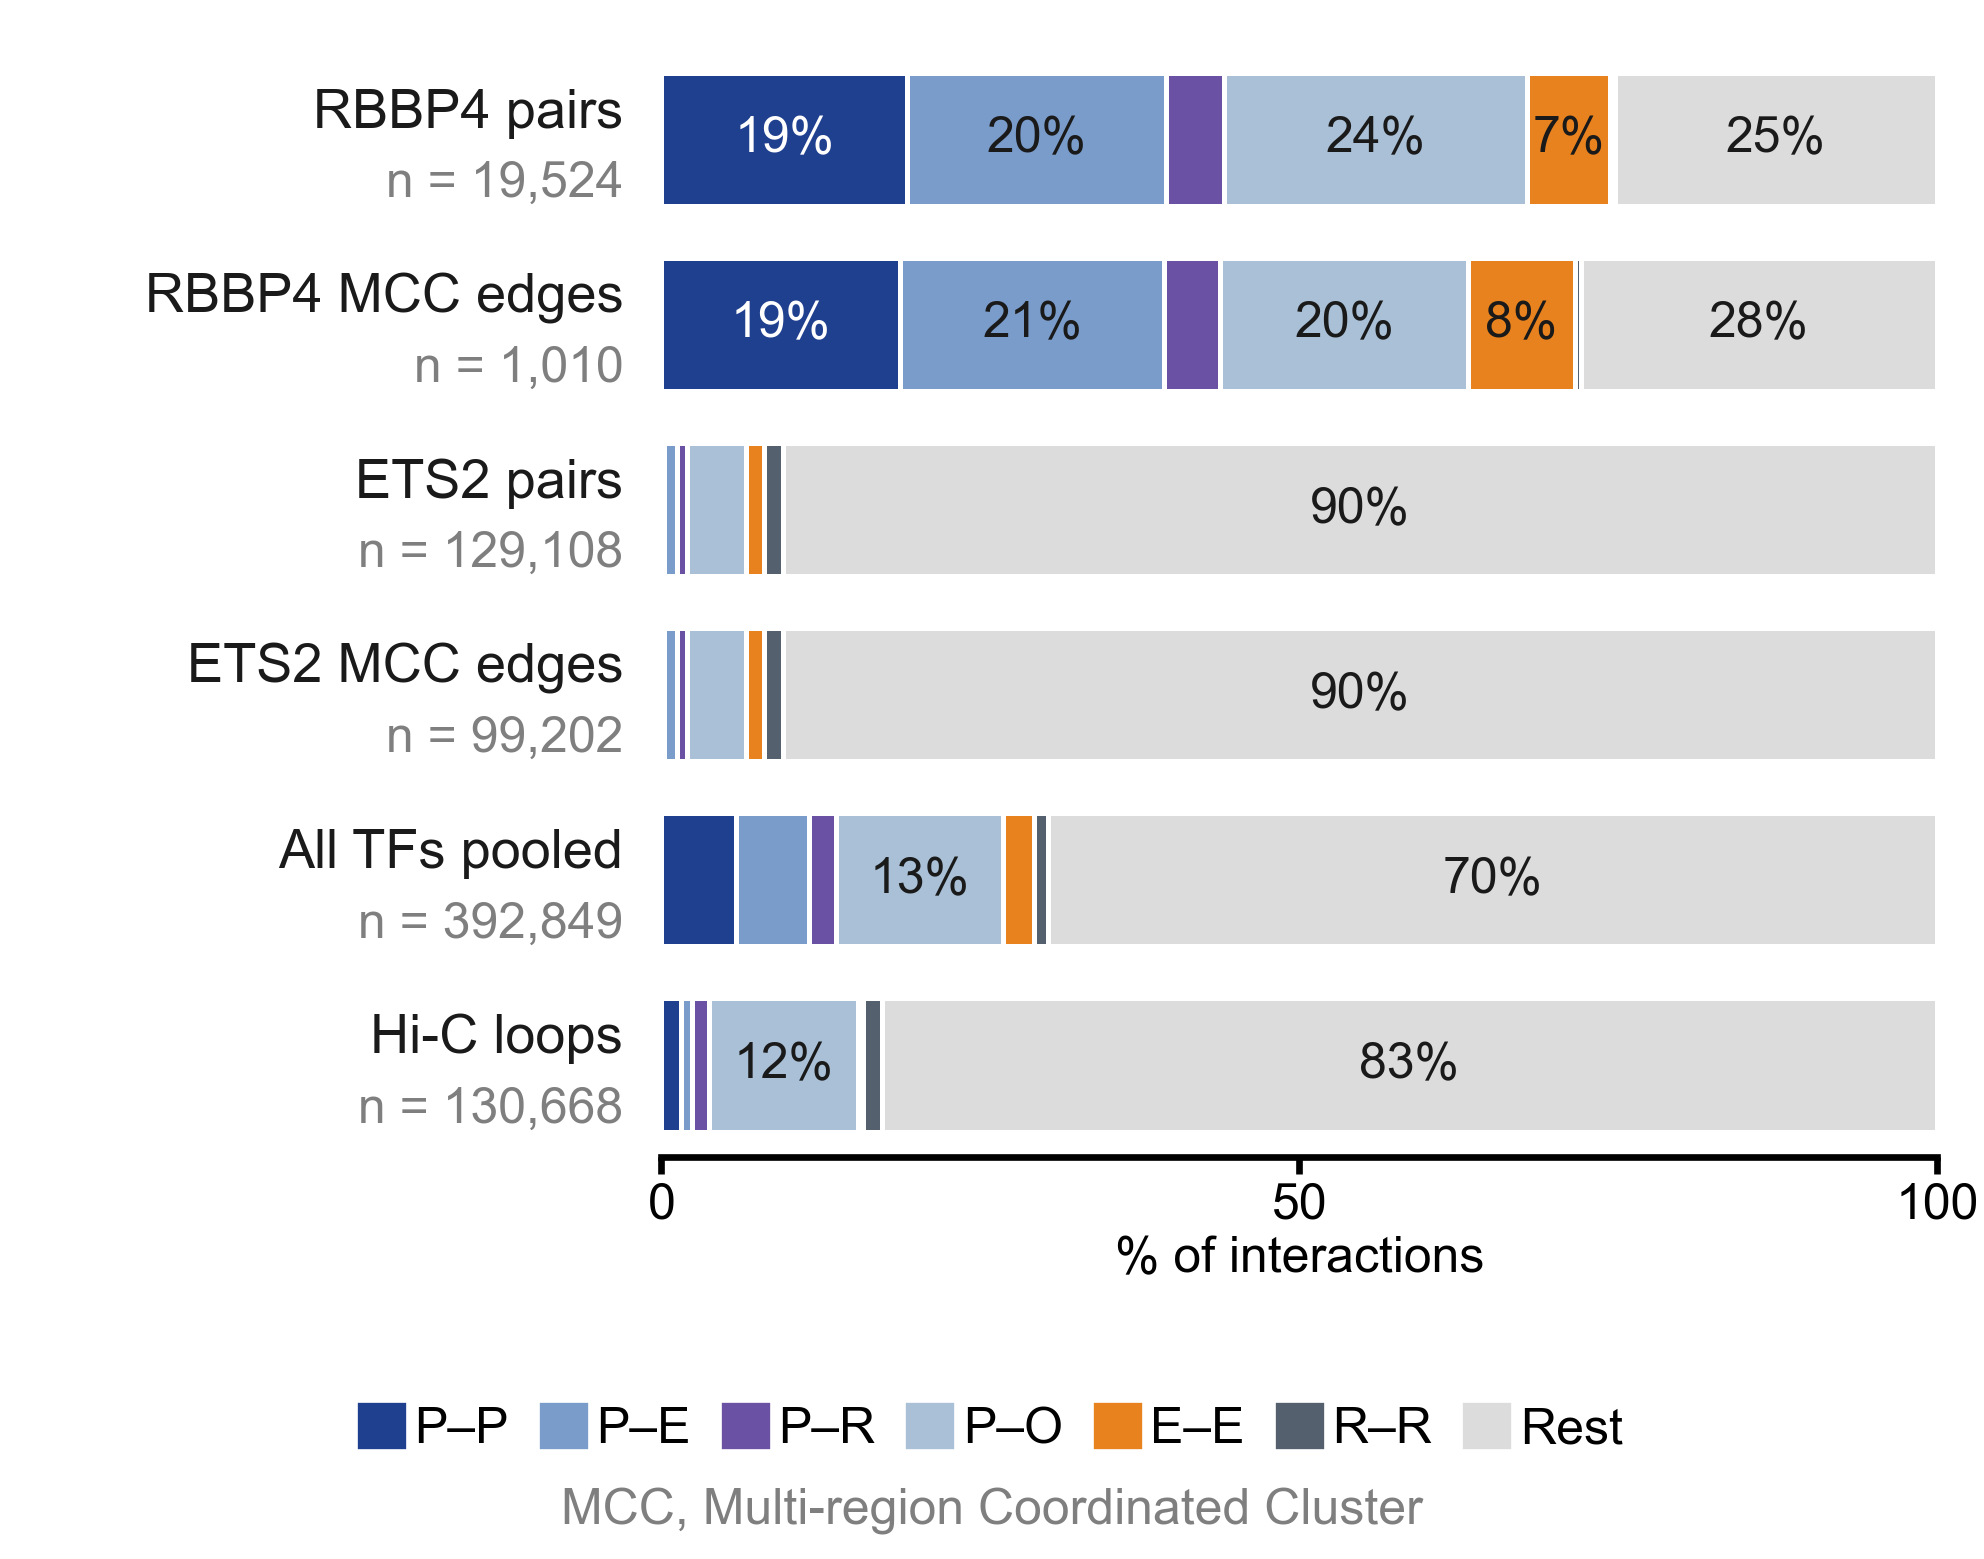

Data behind this chart, as committed beside it:
	P–P	P–E	P–R	P–O	E–E	R–R	Rest	n	P–P %	P–E %	P–R %	P–O %	E–E %	R–R %	Rest %
RBBP4 pairs	3761	3968	884	4630	1278	72	4931	19524	19.26	20.32	4.53	23.71	6.55	0.37	25.26
RBBP4 MCC edges	189	209	44	197	84	5	282	1010	18.71	20.69	4.36	19.5	8.32	0.5	27.92
ETS2 pairs	298	1251	1059	5981	1762	1962	116795	129108	0.23	0.97	0.82	4.63	1.36	1.52	90.46
ETS2 MCC edges	224	970	812	4584	1370	1485	89757	99202	0.23	0.98	0.82	4.62	1.38	1.5	90.48
All TFs pooled	22894	22477	8502	51365	9582	4172	273857	392849	5.83	5.72	2.16	13.07	2.44	1.06	69.71
Hi-C loops	1966	1132	1810	15214	501	1944	108101	130668	1.5	0.87	1.39	11.64	0.38	1.49	82.73
